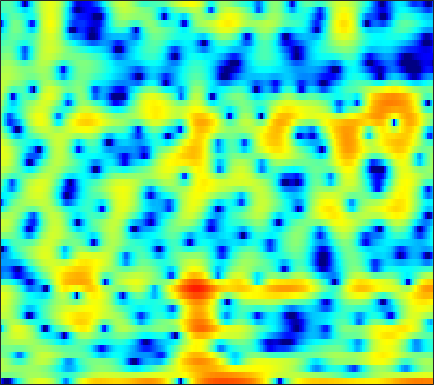

The file beside this chart, header and first rows:
-13.526, -16.675, -24.323, -25.086, -17.777, -12.338, -8.7698, -6.7081, -4.4689, -2.655, -1.1449, -0.17614, 0.92183, 1.8214, 2.3738, 2.9652, 3.3916, 3.61, 3.7634, 3.7534, 3.5744, 3.3247, 2.8313, 2.1239
-0.06292, -0.2021, -0.3386, -0.4117, -0.4217, -0.3731, -0.2605, -0.1392, 0.06188, 0.2937, 0.54, 0.724, 0.9531, 1.147, 1.261, 1.361, 1.391, 1.362, 1.252, 1.061, 0.783, 0.5196, 0.09688, -0.3995
1.859, 1.673, 1.437, 1.221, 1.077, 0.9176, 0.8007, 0.7436, 0.7078, 0.7164, 0.7612, 0.8095, 0.8825, 0.9497, 0.9863, 1.002, 0.9619, 0.8857, 0.7103, 0.4399, 0.06621, -0.2884, -0.8652, -1.563
1.937, 1.58, 1.008, 0.3116, -0.2869, -1.155, -2.023, -2.58, -3.022, -2.958, -2.4, -1.774, -0.8496, 0.04889, 0.6522, 1.328, 1.84, 2.11, 2.316, 2.346, 2.201, 1.976, 1.521, 0.8833
-0.2965, -0.3742, -0.75, -1.476, -2.285, -3.78, -5.853, -7.8, -10.32, -10.33, -7.654, -5.505, -3.148, -1.35, -0.2931, 0.8054, 1.612, 2.057, 2.463, 2.681, 2.737, 2.686, 2.508, 2.224
-1.024, -0.6937, -0.4413, -0.3704, -0.4075, -0.5341, -0.6935, -0.7907, -0.8379, -0.7594, -0.5487, -0.3169, 0.05237, 0.4372, 0.7053, 1.001, 1.202, 1.288, 1.315, 1.246, 1.097, 0.9375, 0.667, 0.3486
0.4309, 0.6683, 0.958, 1.21, 1.373, 1.548, 1.67, 1.729, 1.772, 1.781, 1.754, 1.704, 1.595, 1.433, 1.274, 0.993, 0.6391, 0.3371, -0.1044, -0.5791, -1.081, -1.483, -2.062, -2.702
0.03595, 0.4098, 1.033, 1.686, 2.14, 2.652, 3.029, 3.216, 3.331, 3.309, 3.144, 2.919, 2.476, 1.864, 1.296, 0.39, -0.6717, -1.554, -2.798, -3.985, -4.896, -5.303, -5.538, -5.659
-8.515, -4.644, -1.356, 0.758, 1.859, 2.861, 3.473, 3.729, 3.826, 3.683, 3.333, 2.956, 2.305, 1.475, 0.7147, -0.525, -2.153, -3.78, -6.826, -11.82, -21.55, -17.55, -10.19, -6.46
-0.8533, -0.3131, 0.5105, 1.214, 1.591, 1.829, 1.765, 1.529, 0.9654, 0.1398, -0.8765, -1.665, -2.619, -3.333, -3.67, -3.907, -4.047, -4.136, -4.197, -4.152, -3.873, -3.456, -2.614, -1.537
2.441, 2.354, 2.18, 1.917, 1.633, 1.087, 0.2597, -0.5857, -2.064, -4.067, -6.864, -9.808, -16.21, -24.73, -16.65, -10.99, -7.872, -6.237, -4.553, -3.284, -2.251, -1.547, -0.6448, 0.2094
3.277, 3.069, 2.704, 2.223, 1.772, 1.05, 0.157, -0.6324, -1.826, -3.193, -4.719, -5.857, -7.031, -7.541, -7.434, -6.78, -5.793, -4.979, -3.936, -2.994, -2.119, -1.481, -0.6552, 0.09769
3.689, 3.473, 3.105, 2.626, 2.182, 1.507, 0.7686, 0.1671, -0.7018, -1.583, -2.427, -3.001, -3.642, -4.112, -4.337, -4.428, -4.327, -4.15, -3.868, -3.456, -2.865, -2.355, -1.619, -0.8538
4.046, 3.858, 3.51, 3.055, 2.647, 1.982, 1.214, 0.5641, -0.3849, -1.352, -2.287, -2.974, -3.854, -4.544, -4.919, -5.277, -5.6, -5.853, -6.189, -6.364, -6.182, -5.645, -4.404, -2.787
2.732, 2.637, 2.373, 1.989, 1.62, 0.9267, 0.01434, -0.7972, -2.057, -3.617, -5.474, -7.048, -9.137, -10.41, -10.41, -9.61, -8.863, -8.711, -9.225, -11.53, -18.42, -24.71, -10.98, -4.916
-3.217, -2.973, -2.886, -3.151, -3.554, -4.244, -5.124, -5.865, -6.998, -8.448, -10.25, -11.94, -15.14, -17.8, -16.16, -12.43, -9.519, -7.927, -6.538, -5.626, -4.607, -3.659, -2.139, -0.331
-10.1, -9.322, -8.909, -9.291, -10.08, -11.53, -13.45, -14.89, -15.65, -14.54, -13.04, -12.03, -10.83, -9.535, -8.552, -7.178, -5.722, -4.636, -3.349, -2.157, -0.9795, -0.1729, 0.8941, 1.969
-10.82, -10.47, -10.5, -10.92, -11.66, -13.39, -15.99, -18.18, -18.94, -15.97, -12.39, -10.37, -8.179, -6.319, -5.155, -3.781, -2.519, -1.682, -0.6636, 0.2981, 1.137, 1.668, 2.325, 2.933
-8.757, -8.742, -8.745, -8.657, -8.592, -8.603, -8.498, -8.32, -7.822, -6.89, -5.825, -4.912, -3.627, -2.434, -1.607, -0.5652, 0.3623, 0.9651, 1.676, 2.282, 2.708, 2.964, 3.179, 3.212
-9.87, -9.759, -8.931, -7.925, -7.11, -6.022, -5.054, -4.397, -3.573, -2.695, -1.88, -1.263, -0.4266, 0.3423, 0.9111, 1.638, 2.265, 2.694, 3.172, 3.476, 3.622, 3.635, 3.443, 2.954
-38.58, -20.17, -12.37, -8.568, -6.752, -4.938, -3.641, -2.87, -2.01, -1.375, -0.7733, -0.3456, 0.1832, 0.7296, 1.167, 1.728, 2.267, 2.647, 3.08, 3.375, 3.554, 3.522, 3.273, 2.777
-5.774, -5.702, -5.051, -4.204, -3.502, -2.761, -2.28, -2.056, -1.883, -1.925, -1.991, -2.026, -1.997, -1.71, -1.343, -0.6987, 0.1166, 0.7301, 1.488, 2.167, 2.687, 2.907, 3.03, 2.957
0.2069, 0.06078, -0.06141, -0.2154, -0.3344, -0.6271, -1.085, -1.601, -2.58, -3.801, -5.457, -6.898, -8.661, -9.274, -8.531, -6.487, -4.269, -2.773, -1.079, 0.3462, 1.391, 2.04, 2.671, 2.987
2.558, 2.393, 2.098, 1.746, 1.325, 0.6297, -0.3054, -1.213, -2.791, -4.868, -7.674, -10.42, -15.4, -18.53, -15.95, -11.52, -8.116, -6.058, -3.593, -1.595, -0.004561, 0.9838, 1.968, 2.612
2.895, 2.815, 2.608, 2.329, 1.99, 1.413, 0.5669, -0.2123, -1.561, -3.279, -5.245, -6.997, -9.462, -11.93, -13.61, -13.91, -11.23, -8.622, -5.352, -2.804, -0.7685, 0.4235, 1.521, 2.317
1.185, 1.312, 1.499, 1.597, 1.666, 1.556, 1.238, 0.8455, 0.1049, -0.9321, -2.307, -3.57, -5.675, -8.389, -10.56, -11.98, -9.309, -6.747, -3.731, -1.53, 0.1786, 1.078, 1.909, 2.38
-4.896, -3.901, -2.394, -1.126, -0.392, 0.2994, 0.7478, 0.8815, 0.9088, 0.7105, 0.3472, 0.01082, -0.5089, -0.9194, -1.16, -1.131, -0.7426, -0.2603, 0.4734, 1.183, 1.75, 1.968, 2.132, 1.918
-13.28, -9.277, -6.095, -3.899, -2.787, -1.617, -0.737, -0.1903, 0.3708, 0.8248, 1.185, 1.381, 1.615, 1.785, 1.921, 2.11, 2.276, 2.427, 2.53, 2.567, 2.395, 2.181, 1.64, 0.858
-5.619, -5.545, -5.202, -4.79, -4.435, -3.778, -3.003, -2.261, -1.242, -0.2487, 0.6676, 1.253, 1.937, 2.454, 2.798, 3.121, 3.319, 3.381, 3.338, 3.129, 2.697, 2.268, 1.367, 0.2595
-3.045, -4.023, -5.493, -7.537, -9.048, -10.11, -8.604, -6.627, -4.057, -1.965, -0.3508, 0.6394, 1.684, 2.491, 2.962, 3.405, 3.714, 3.798, 3.798, 3.581, 3.2, 2.719, 1.884, 0.7398
-1.165, -2.329, -4.396, -7.179, -9.935, -12.51, -10.28, -7.458, -4.583, -2.399, -0.8656, 0.0647, 1.028, 1.82, 2.265, 2.778, 3.146, 3.358, 3.489, 3.476, 3.265, 2.971, 2.421, 1.567
0.9921, 0.4237, -0.5001, -1.383, -1.992, -2.519, -2.614, -2.497, -2.102, -1.745, -1.355, -1.117, -0.7915, -0.432, -0.1104, 0.407, 0.9065, 1.313, 1.758, 2.12, 2.293, 2.355, 2.213, 1.9
2.579, 2.411, 2.013, 1.52, 1.117, 0.4913, -0.122, -0.6966, -1.46, -2.446, -3.446, -4.286, -5.168, -5.589, -5.312, -4.421, -3.216, -2.306, -1.175, -0.1855, 0.6099, 1.115, 1.527, 1.809
3.435, 3.437, 3.277, 2.864, 2.43, 1.672, 0.6732, -0.2444, -1.804, -3.778, -6.554, -9.334, -15.26, -25.3, -18.12, -12.11, -8.57, -6.821, -4.856, -3.219, -1.673, -0.7482, 0.3664, 1.192
3.838, 3.876, 3.721, 3.322, 2.861, 2.077, 1.022, 0.127, -1.389, -3.171, -5.305, -7.129, -9.475, -11.35, -11.79, -11.9, -11.71, -11.27, -9.761, -7.476, -4.83, -3.203, -1.176, 0.2455
4, 3.91, 3.546, 3.021, 2.533, 1.728, 0.8436, 0.09475, -0.9596, -2.115, -3.339, -4.323, -5.668, -7.056, -8.418, -10.66, -14.7, -20.3, -20.54, -11.48, -6.653, -4.069, -1.66, 0.1573
3.466, 3.032, 2.294, 1.44, 0.7272, -0.2283, -1.135, -1.779, -2.423, -2.915, -3.324, -3.531, -3.913, -4.338, -4.71, -5.304, -5.685, -5.848, -5.259, -4.035, -2.538, -1.331, 0.01555, 1.141
2.158, 1.216, -0.128, -1.66, -2.932, -4.665, -6.352, -7.295, -7.662, -6.941, -5.647, -4.701, -3.576, -2.761, -2.178, -1.641, -1.135, -0.7758, -0.2802, 0.3037, 0.8239, 1.25, 1.72, 2.047
0.5653, -0.9595, -3.075, -5.507, -7.21, -10.05, -14.08, -20, -25.6, -13.34, -8.081, -5.608, -3.083, -1.282, -0.26, 0.8197, 1.556, 2.038, 2.428, 2.657, 2.756, 2.66, 2.435, 2.079
-1.005, -3.659, -7.76, -12.29, -13.61, -12.58, -11.27, -10.15, -8.622, -6.551, -4.116, -2.536, -0.577, 1.048, 2.013, 3.045, 3.732, 4.11, 4.321, 4.217, 3.859, 3.271, 2.191, 0.6925
-1.154, -3.561, -7.263, -11.23, -11.91, -10.25, -8.072, -6.498, -4.785, -3.147, -1.561, -0.4929, 0.8386, 2.014, 2.702, 3.515, 4.097, 4.314, 4.428, 4.194, 3.595, 2.932, 1.504, -0.46
0.01059, -1.295, -3.076, -4.474, -5.196, -5.492, -5.204, -4.751, -3.707, -2.628, -1.499, -0.6503, 0.3534, 1.239, 1.815, 2.462, 2.971, 3.22, 3.391, 3.368, 3.043, 2.612, 1.843, 0.693
1.131, -0.08916, -2.078, -4.107, -5.662, -7.102, -7.109, -6.241, -4.702, -3.188, -2.002, -1.227, -0.4654, 0.1419, 0.6392, 1.179, 1.754, 2.237, 2.744, 3.124, 3.317, 3.231, 2.973, 2.412
2.351, 1.11, -1.146, -4.458, -8.154, -17.03, -14.62, -9.362, -5.5, -3.364, -2.335, -2.069, -2.178, -2.658, -2.978, -2.725, -1.535, -0.3098, 1.271, 2.497, 3.361, 3.77, 3.902, 3.775
2.873, 2.221, 1.139, -0.1576, -1.2, -2.229, -2.585, -2.44, -2.048, -1.883, -2.119, -2.798, -4.509, -7.902, -13.02, -24.11, -9.114, -4.831, -1.391, 0.7576, 2.074, 2.728, 3.141, 3.176
2.523, 2.415, 2.123, 1.688, 1.371, 0.9384, 0.5602, 0.3545, 0.02509, -0.3807, -0.9355, -1.462, -2.362, -3.344, -3.897, -3.961, -3.117, -2.172, -0.8213, 0.2817, 1.016, 1.335, 1.482, 1.248
1.982, 2.11, 2.123, 2.024, 1.903, 1.677, 1.402, 1.163, 0.8344, 0.5136, 0.1679, -0.07582, -0.3579, -0.5267, -0.5927, -0.4743, -0.2006, 0.05388, 0.4217, 0.6984, 0.8134, 0.7008, 0.308, -0.4239
1.402, 1.613, 1.772, 1.805, 1.717, 1.518, 1.234, 0.9604, 0.6054, 0.2711, 0.02127, -0.1035, -0.135, -0.02441, 0.1452, 0.4198, 0.7331, 0.9727, 1.197, 1.296, 1.209, 0.9907, 0.4052, -0.5194
0.6265, 0.9269, 1.175, 1.213, 1.075, 0.7333, 0.2036, -0.3057, -1.057, -1.81, -2.342, -2.497, -2.28, -1.673, -1.052, -0.217, 0.5692, 1.087, 1.599, 1.918, 2.013, 1.95, 1.617, 1.044
-0.4935, -0.04752, 0.2777, 0.2747, 0.09349, -0.4673, -1.423, -2.398, -4.22, -6.743, -9.801, -11.17, -9.436, -6.213, -4.125, -1.964, -0.3274, 0.6198, 1.587, 2.247, 2.635, 2.774, 2.788, 2.587
-1.696, -1.184, -0.8097, -0.7334, -0.8663, -1.359, -2.245, -3.215, -5.013, -7.512, -10.56, -12.02, -10.19, -6.895, -4.739, -2.482, -0.7661, 0.2551, 1.35, 2.158, 2.72, 2.969, 3.139, 3.109
-2.566, -2.144, -1.696, -1.417, -1.388, -1.518, -1.856, -2.274, -2.953, -3.658, -4.185, -4.312, -4.07, -3.378, -2.68, -1.603, -0.5103, 0.2608, 1.186, 1.966, 2.565, 2.871, 3.068, 3.063
-3.621, -3.159, -2.483, -1.884, -1.536, -1.235, -1.152, -1.216, -1.447, -1.789, -2.186, -2.446, -2.678, -2.66, -2.476, -1.872, -0.9505, -0.1508, 0.915, 1.872, 2.623, 3.05, 3.347, 3.342
-7.259, -5.97, -4.162, -2.624, -1.681, -0.8527, -0.4375, -0.3389, -0.5167, -1.036, -1.888, -2.779, -4.247, -5.857, -6.588, -6.036, -3.901, -2.042, 0.129, 1.83, 3.05, 3.689, 4.184, 4.245
-15.29, -9.993, -5.803, -3.31, -2.053, -0.9902, -0.4529, -0.3681, -0.6099, -1.271, -2.379, -3.574, -5.962, -9.896, -14.4, -13.15, -6.716, -3.445, -0.3669, 1.784, 3.274, 3.978, 4.54, 4.659
-5.464, -4.748, -3.655, -2.643, -2.095, -1.606, -1.46, -1.582, -1.973, -2.55, -3.256, -3.817, -4.436, -4.784, -4.652, -3.871, -2.457, -1.195, 0.495, 1.931, 3.05, 3.63, 4.068, 4.141
-2.555, -2.352, -2.084, -1.864, -1.841, -2.018, -2.499, -3.043, -4.028, -5.175, -6.191, -6.605, -6.346, -5.306, -4.234, -2.72, -1.199, -0.128, 1.177, 2.275, 3.109, 3.606, 3.952, 3.973
-2.153, -1.953, -1.73, -1.706, -1.813, -2.277, -3.143, -4.123, -6.074, -9.239, -14.88, -22.01, -15.27, -9.001, -6.056, -3.244, -1.144, 0.1077, 1.45, 2.497, 3.256, 3.656, 3.97, 4.011
